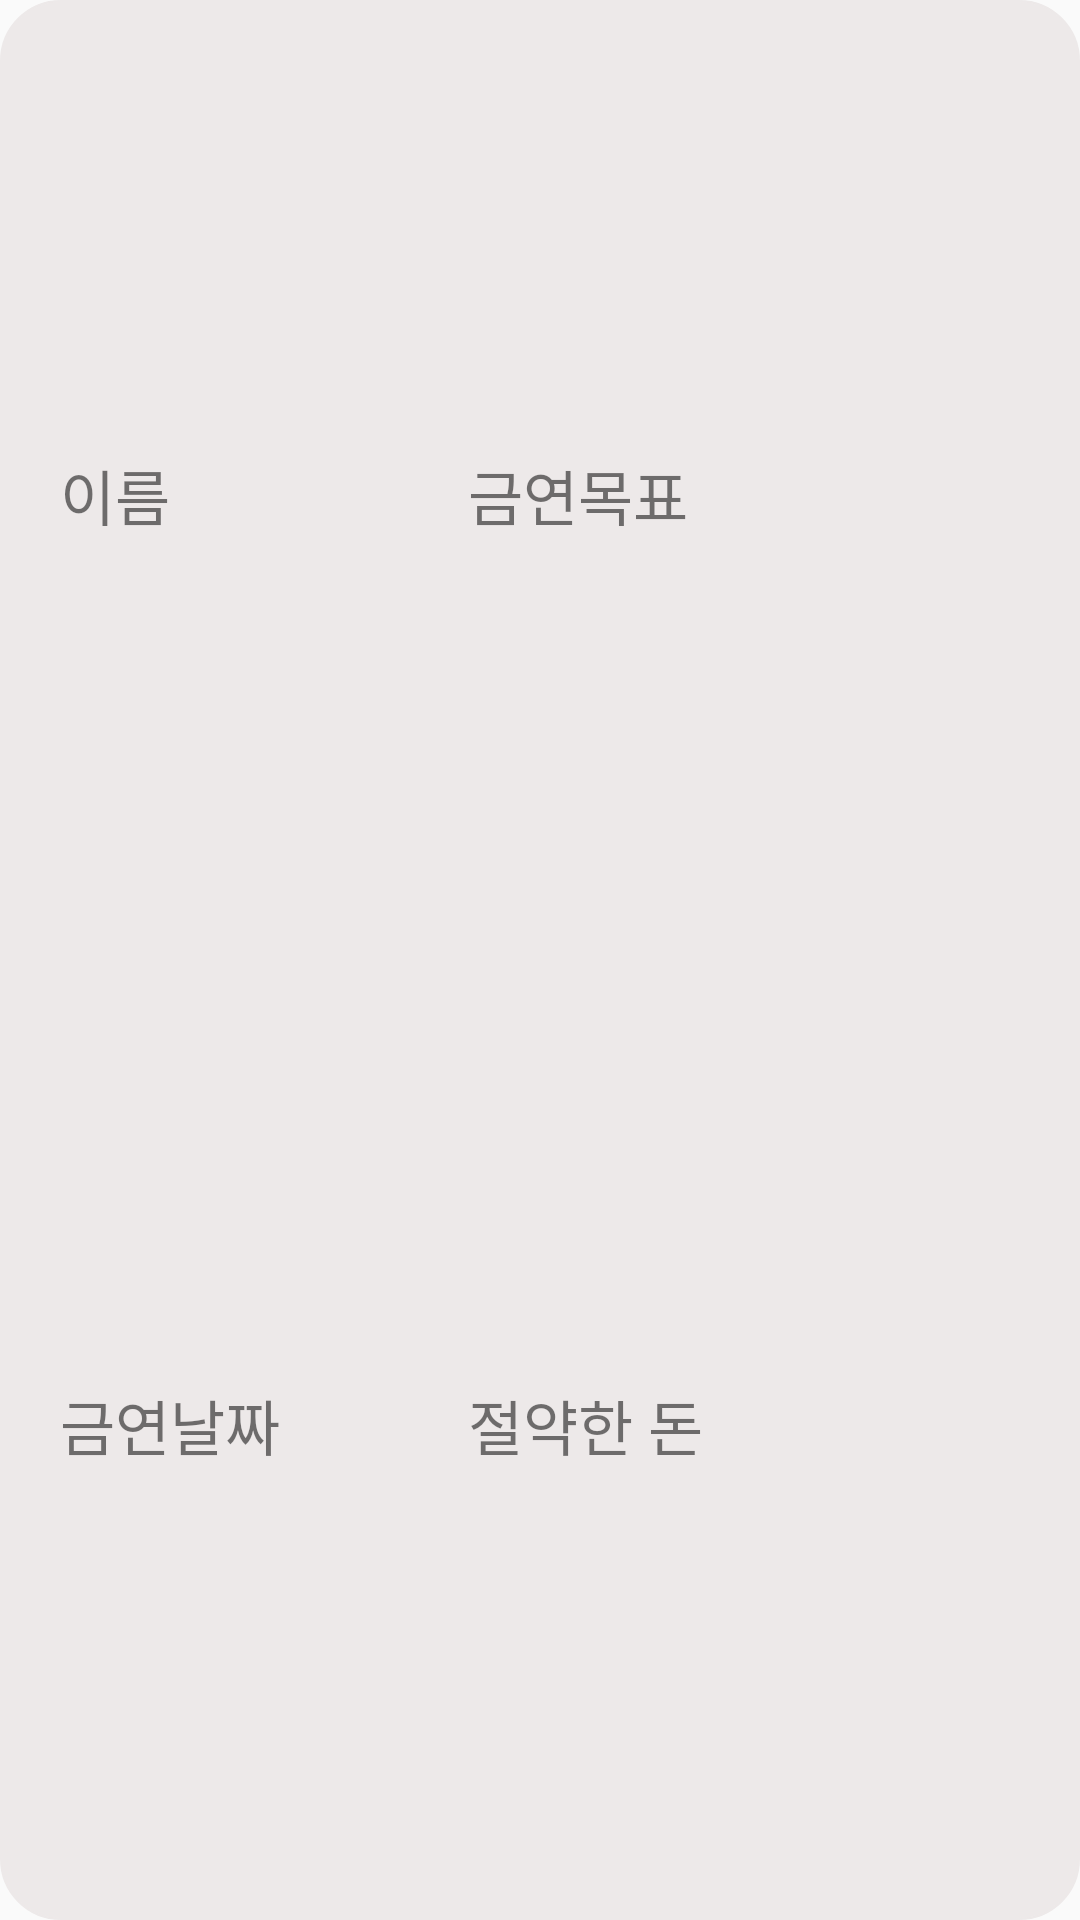

Produce the Android XML layout that renders to this screen, including the resource entries it uses.
<!-- AndroidManifest.xml: application theme Theme.AppCompat.Light.NoActionBar -->
<!-- res/layout/user__card_view.xml -->
<?xml version="1.0" encoding="utf-8"?>
<LinearLayout xmlns:android="http://schemas.android.com/apk/res/android"
    xmlns:app="http://schemas.android.com/apk/res-auto"
    android:layout_width="match_parent"
    android:layout_height="wrap_content"
    android:id="@+id/cardView"
    android:padding="5dp"
    android:background="@drawable/all_btn"
    android:orientation="horizontal">

    <LinearLayout
        android:padding="5dp"
        android:layout_width="wrap_content"
        android:layout_height="wrap_content"
        android:orientation="vertical">


        <ImageView
            android:id="@+id/userView"
            android:layout_width="match_parent"
            android:layout_height="wrap_content"
            app:srcCompat="@drawable/user" />

    </LinearLayout>

    <LinearLayout
        android:padding="5dp"
        android:layout_weight="1"
        android:layout_width="0dp"
        android:layout_height="match_parent"
        android:orientation="vertical"
        android:weightSum="2">


        <TextView
            android:id="@+id/nickName"
            android:layout_width="wrap_content"
            android:layout_height="0dp"
            android:layout_weight="1"
            android:gravity="center_vertical"
            android:text="이름"
            android:textSize="20sp" />

        <TextView
            android:id="@+id/noSmoke_date"
            android:layout_width="wrap_content"
            android:layout_height="0dp"
            android:layout_weight="1"
            android:gravity="center_vertical"
            android:text="금연날짜"
            android:textSize="20sp" />


    </LinearLayout>

    <LinearLayout
        android:padding="5dp"
        android:layout_weight="1.5"
        android:layout_width="0dp"
        android:layout_height="match_parent"
        android:orientation="vertical"
        android:weightSum="2">


        <TextView
            android:id="@+id/noSmoke_goal"
            android:layout_width="wrap_content"
            android:layout_height="0dp"
            android:layout_weight="1"
            android:gravity="center_vertical"
            android:text="금연목표"
            android:textSize="20sp" />

        <TextView
            android:id="@+id/saveTheMoney"
            android:layout_width="wrap_content"
            android:layout_height="0dp"
            android:layout_weight="1"
            android:gravity="center_vertical"
            android:text="절약한 돈"
            android:textSize="20sp" />


    </LinearLayout>
</LinearLayout>
<!-- resources referenced by this layout -->
<resources>
  <!-- drawable all_btn (drawable) -->
  <?xml version="1.0" encoding="utf-8"?>
  <shape xmlns:android="http://schemas.android.com/apk/res/android"
      android:padding="10dp"
      android:shape="rectangle" >
      <solid android:color="@color/background" />
      <stroke android:width="100dp"
          android:color="@color/background" />
      <corners
          android:bottomLeftRadius="20dp"
          android:bottomRightRadius="20dp"
          android:topLeftRadius="20dp"
          android:topRightRadius="20dp" />
      <stroke android:width="0.6dp"></stroke>
  </shape>
  <color name="background">#EDE9E9</color> //명언판 //버튼
</resources>
